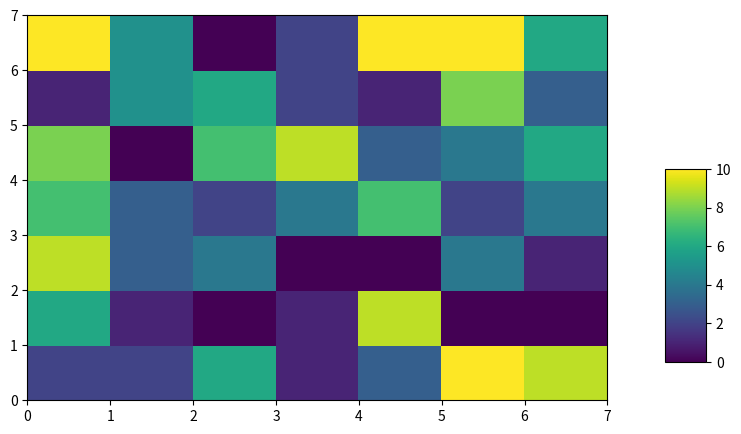

The matplotlib source for this figure:
import numpy as np
import matplotlib.pyplot as plt
from mpl_toolkits.axes_grid1.inset_locator import inset_axes

# Мәліметтер
np.random.seed(123)
vals = np.random.randint(11, size=(7, 7))

# Фигураны құру (figsize маңызды, оң жақтан орын қалдырады)
fig, ax = plt.subplots(figsize=(8, 5))

# График
gr = ax.pcolor(vals)

# Шкаланы орналастыру (bbox_to_anchor бірінші санын 1.05-тен 1.1-ге өзгерттік)
axins = inset_axes(ax, 
                   width="7%", 
                   height="50%", 
                   loc='lower left',
                   bbox_to_anchor=(1.1, 0.1, 1, 1), 
                   bbox_transform=ax.transAxes,
                   borderpad=0)

# Шкаланы баптау
cb = plt.colorbar(gr, cax=axins, ticks=[0, 2, 4, 6, 8, 10])

# Графиктің шеттері кесіліп қалмауы үшін
plt.subplots_adjust(right=0.85) 

plt.show()
